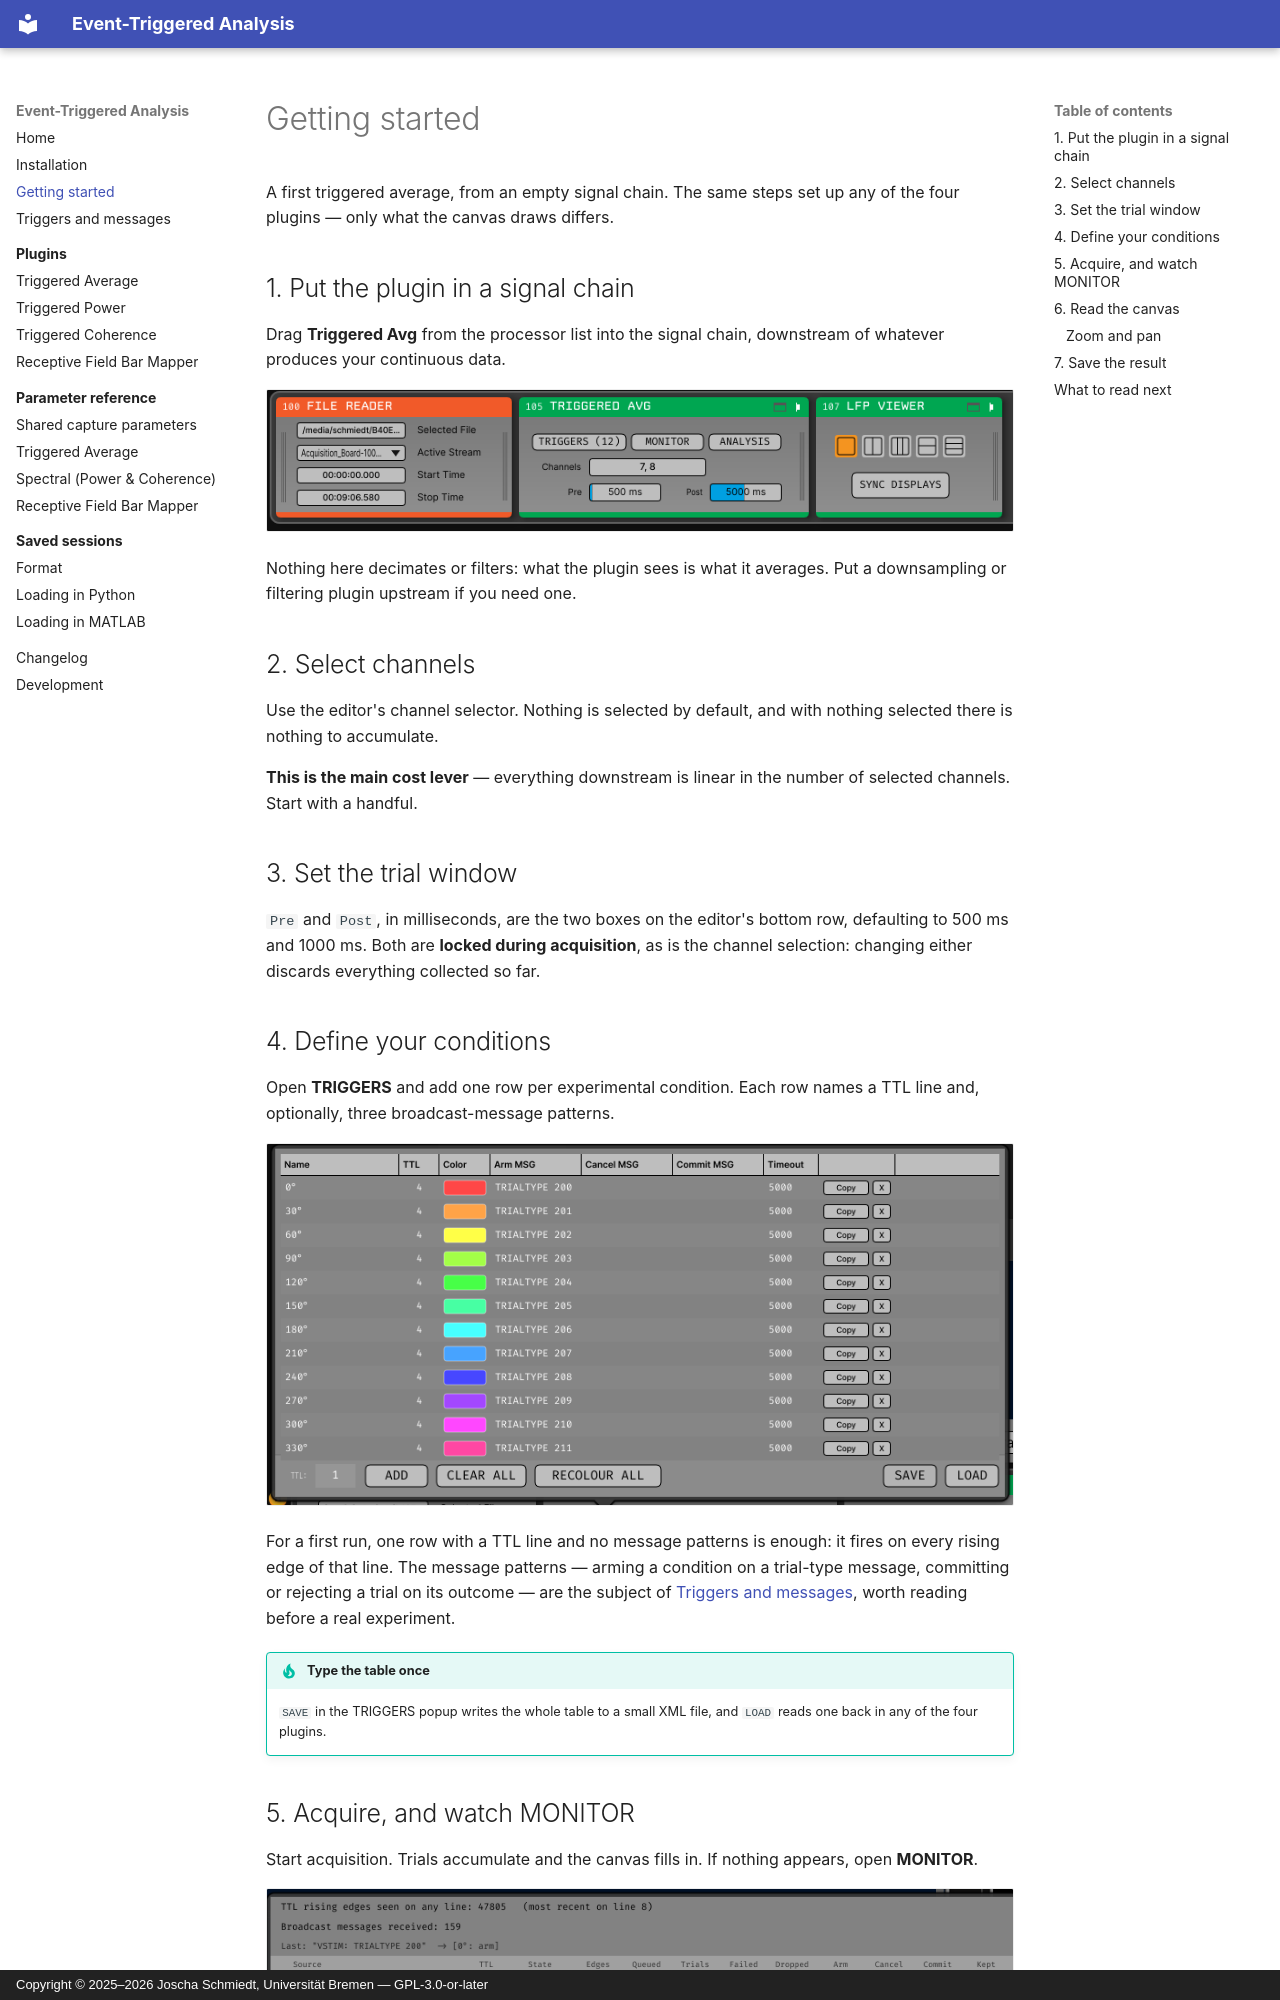

repository: brain-bremen/event-triggered-analysis · page: getting-started/index.html · generator: mkdocs · copyright: Copyright © 2025–2026 Joscha Schmiedt, Universität Bremen — GPL-3.0-or-later

# Getting started

A first triggered average, from an empty signal chain. The same steps set up any of the
four plugins — only what the canvas draws differs.

## 1. Put the plugin in a signal chain

Drag **Triggered Avg** from the processor list into the signal chain, downstream of
whatever produces your continuous data.

![A signal chain with a triggered plugin in it](assets/screenshots/signal-chain.png)

Nothing here decimates or filters: what the plugin sees is what it averages. Put a
downsampling or filtering plugin upstream if you need one.

## 2. Select channels

Use the editor's channel selector. Nothing is selected by default, and with nothing
selected there is nothing to accumulate.

**This is the main cost lever** — everything downstream is linear in the number of
selected channels. Start with a handful.

## 3. Set the trial window

`Pre` and `Post`, in milliseconds, are the two boxes on the editor's bottom row,
defaulting to 500 ms and 1000 ms. Both are **locked during acquisition**, as is the
channel selection: changing either discards everything collected so far.

## 4. Define your conditions

Open **TRIGGERS** and add one row per experimental condition. Each row names a TTL line
and, optionally, three broadcast-message patterns.

![TRIGGERS: the trigger source table](assets/screenshots/triggers-window.png)

For a first run, one row with a TTL line and no message patterns is enough: it fires on
every rising edge of that line. The message patterns — arming a condition on a trial-type
message, committing or rejecting a trial on its outcome — are the subject of
[Triggers and messages](triggers.md), worth reading before a real experiment.

!!! tip "Type the table once"

    `SAVE` in the TRIGGERS popup writes the whole table to a small XML file, and `LOAD`
    reads one back in any of the four plugins.
